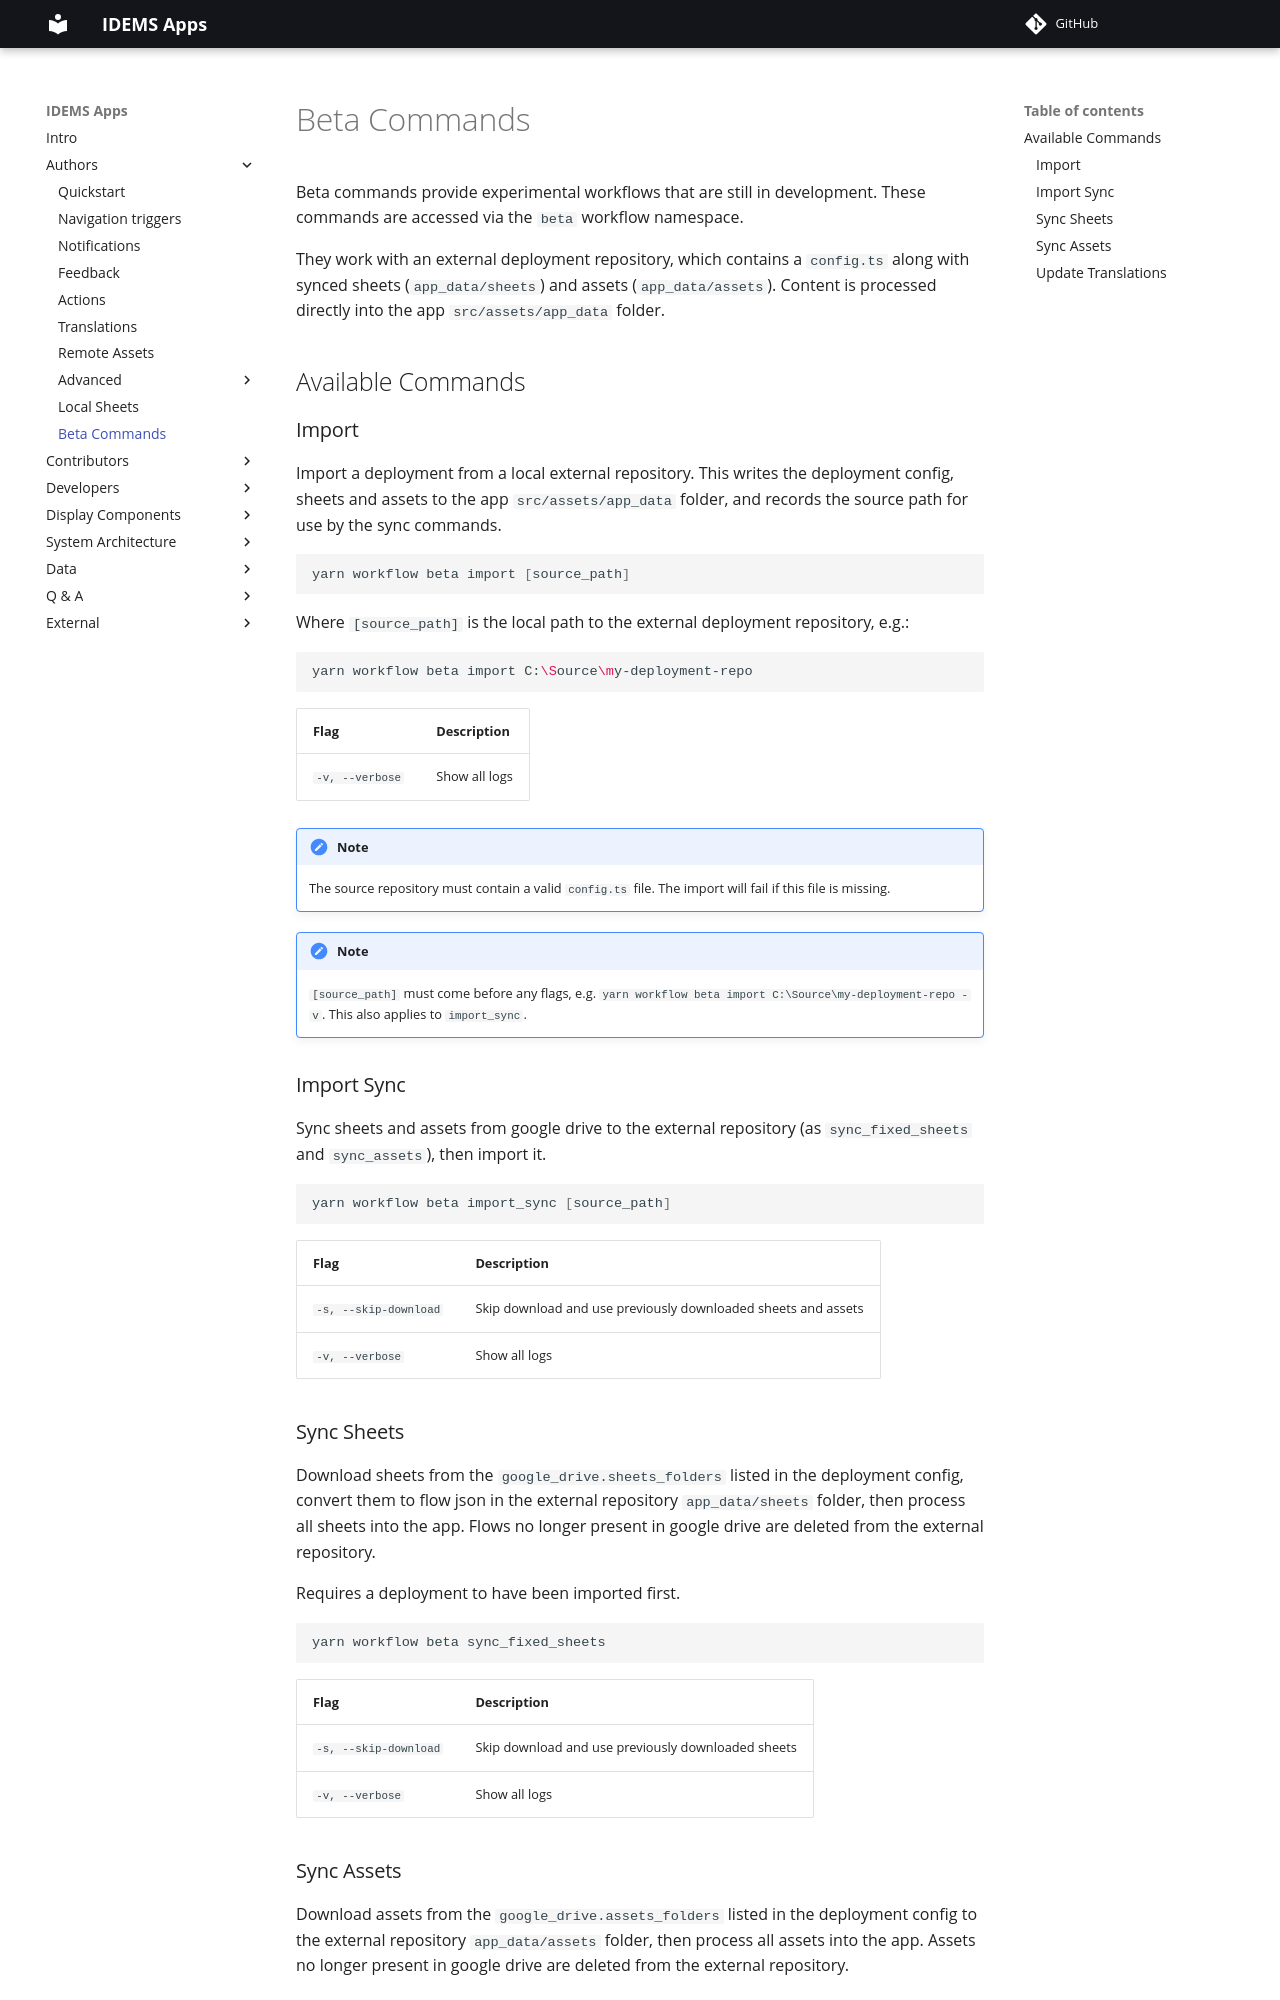

repository: IDEMSInternational/open-app-builder · page: authors/beta/index.html · generator: mkdocs

# Beta Commands

Beta commands provide experimental workflows that are still in development. These commands are accessed via the `beta` workflow namespace.

They work with an external deployment repository, which contains a `config.ts` along with synced sheets (`app_data/sheets`) and assets (`app_data/assets`). Content is processed directly into the app `src/assets/app_data` folder.

## Available Commands

### Import
Import a deployment from a local external repository. This writes the deployment config, sheets and assets to the app `src/assets/app_data` folder, and records the source path for use by the sync commands.

```sh
yarn workflow beta import [source_path]
```

Where `[source_path]` is the local path to the external deployment repository, e.g.:

```sh
yarn workflow beta import C:\Source\my-deployment-repo
```

| Flag | Description |
| ---- | ----------- |
| `-v, --verbose` | Show all logs |

!!! note
    The source repository must contain a valid `config.ts` file. The import will fail if this file is missing.

!!! note
    `[source_path]` must come before any flags, e.g. `yarn workflow beta import C:\Source\my-deployment-repo -v`. This also applies to `import_sync`.

### Import Sync
Sync sheets and assets from google drive to the external repository (as `sync_fixed_sheets` and `sync_assets`), then import it.

```sh
yarn workflow beta import_sync [source_path]
```

| Flag | Description |
| ---- | ----------- |
| `-s, --skip-download` | Skip download and use previously downloaded sheets and assets |
| `-v, --verbose` | Show all logs |

### Sync Sheets
Download sheets from the `google_drive.sheets_folders` listed in the deployment config, convert them to flow json in the external repository `app_data/sheets` folder, then process all sheets into the app. Flows no longer present in google drive are deleted from the external repository.

Requires a deployment to have been imported first.

```sh
yarn workflow beta sync_fixed_sheets
```

| Flag | Description |
| ---- | ----------- |
| `-s, --skip-download` | Skip download and use previously downloaded sheets |
| `-v, --verbose` | Show all logs |
